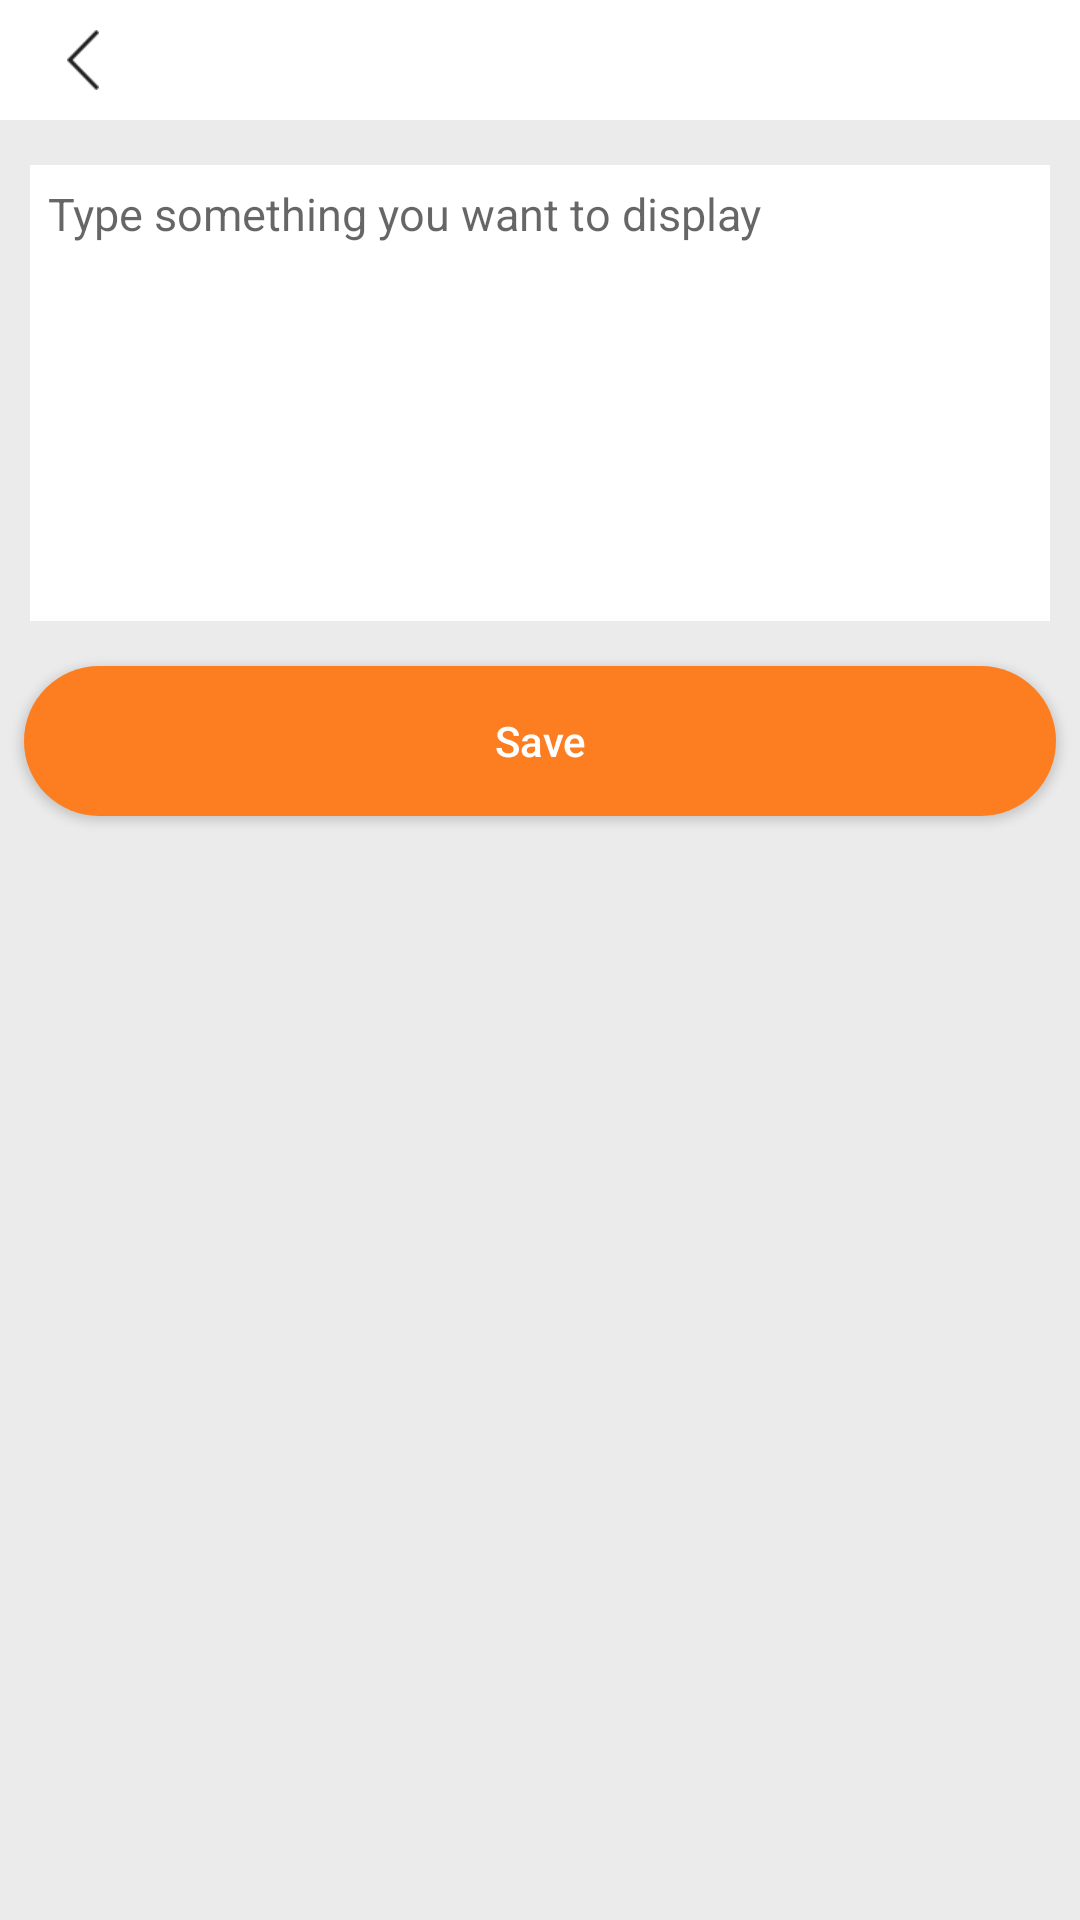

Produce the Android XML layout that renders to this screen, including the resource entries it uses.
<!-- AndroidManifest.xml: application theme AppTheme -->
<!-- res/layout/activity_default_message.xml -->
<?xml version="1.0" encoding="utf-8"?>
<RelativeLayout xmlns:android="http://schemas.android.com/apk/res/android"
    xmlns:tools="http://schemas.android.com/tools"
    android:layout_width="match_parent"
    android:layout_height="match_parent"
    android:background="@color/c1"
    tools:context="com.ccy.lnb.en.activities.settingAcs.EditActivity">

    <LinearLayout
        android:id="@+id/default_linearLayout"
        android:layout_width="match_parent"
        android:layout_height="wrap_content"
        android:orientation="vertical">
        <include
            layout="@layout/top_bar"/>
        <LinearLayout
            android:layout_width="match_parent"
            android:layout_height="152dp"
            android:layout_marginLeft="10dp"
            android:layout_marginRight="10dp"
            android:layout_marginTop="15dp"
            android:background="@color/c0">

            <EditText
                android:id="@+id/default_editText"
                android:layout_width="match_parent"
                android:layout_height="150dp"
                android:layout_gravity="center"
                android:layout_marginLeft="1dp"
                android:layout_marginRight="1dp"
                android:background="@color/color_white"
                android:clickable="true"
                android:gravity="top|left"
                android:hint="@string/enter"
                android:inputType="textMultiLine"
                android:padding="5dp"
                android:scrollbars="none"
                android:textColor="@color/c6"
                android:textSize="15sp" />
        </LinearLayout>
    </LinearLayout>

    <Button
        style="@style/Button"
        android:id="@+id/default_button_save"
        android:layout_width="match_parent"
        android:layout_height="50dp"
        android:layout_below="@+id/default_linearLayout"
        android:layout_marginLeft="8dp"
        android:layout_marginRight="8dp"
        android:layout_marginTop="15dp"
        android:background="@drawable/button_orange_shape"
        android:gravity="center"
        android:text="@string/save"
        android:textColor="@color/color_white" />
</RelativeLayout>
<!-- res/layout/top_bar.xml (included above) -->
<?xml version="1.0" encoding="utf-8"?>
<RelativeLayout xmlns:android="http://schemas.android.com/apk/res/android"
    android:layout_width="match_parent"
    android:layout_height="@dimen/tab_height"
    android:background="@color/c0">

    <ImageView
        android:id="@+id/top_bar_img_back"
        style="@style/ImageView"
        android:layout_width="45dp"
        android:layout_centerVertical="true"
        android:layout_marginLeft="@dimen/left_right_margin_default"
        android:padding="@dimen/icon_padding"
        android:scaleType="center"
        android:src="@mipmap/icon_back" />

    <TextView
        android:id="@+id/top_bar_tv_title"
        style="@style/TextView.TitleC4F1"
        android:layout_centerInParent="true"
        android:ellipsize="end"
        android:maxLines="1" />

    <TextView
        android:id="@+id/top_bar_tv_right"
        style="@style/TextView.TitleC4F2"
        android:layout_alignParentRight="true"
        android:layout_centerVertical="true"
        android:layout_marginRight="@dimen/left_right_margin_default"
        android:padding="@dimen/icon_padding"
        android:text="@string/add_phrase"
        android:visibility="gone" />

</RelativeLayout>
<!-- resources referenced by this layout -->
<resources>
  <color name="c0">#ffffff</color>
  <color name="c1">#ebebeb</color>
  <color name="c6">#b1b1b1</color>
  <color name="color_white">#ffffff</color>
  <dimen name="icon_padding">3dp</dimen>
  <dimen name="left_right_margin_default">5dp</dimen>
  <dimen name="tab_height">40dp</dimen>
  <!-- drawable button_orange_shape (drawable) -->
  <?xml version="1.0" encoding="utf-8"?>
  <selector xmlns:android="http://schemas.android.com/apk/res/android">
  
      <item android:state_pressed="true">
          <shape>
              <gradient android:endColor="#ff813b" android:startColor="#ff813b" />
              <corners android:radius="32dp" />
          </shape>
      </item>
      <item>
          <shape>
              <gradient android:endColor="@color/c2" android:startColor="@color/c2" />
              <corners android:radius="32dp" />
          </shape>
      </item>
  </selector>
  <!-- mipmap icon_back: png bitmap (mipmap-xhdpi, 1490 bytes) -->
  <string name="add_phrase">Add Phrase</string>
  <string name="enter">Type something you want to display</string>
  <string name="save">Save</string>
  <style name="Button" parent="View">
          <item name="android:textAllCaps">false</item>
      </style>
  <style name="ImageView" parent="View" />
  <style name="TextView.TitleC4F1" parent="TextView">
          <item name="android:textColor">@color/c4</item>
          <item name="android:textSize">@dimen/f1</item>
      </style>
  <style name="TextView.TitleC4F2" parent="TextView">
          <item name="android:textColor">@color/c4</item>
          <item name="android:textSize">@dimen/f2</item>
      </style>
  <style name="AppTheme" parent="Theme.AppCompat.Light.NoActionBar">
          
          <item name="colorPrimary">@color/colorPrimary</item>
          <item name="colorPrimaryDark">@color/c0</item>
          <item name="colorAccent">@color/colorAccent</item>
          <item name="android:windowLightStatusBar">true</item>
          <item name="android:windowIsTranslucent">true</item>
          <item name="android:windowBackground">@color/transparent</item>
          
          <item name="colorControlNormal">@color/c12</item>
          
          <item name="colorControlActivated">@color/c12</item>
      </style>
  <color name="c2">#fd7e21</color>
  <style name="View">
          <item name="android:layout_width">wrap_content</item>
          <item name="android:layout_height">wrap_content</item>
      </style>
  <style name="TextView" parent="View" />
  <color name="c4">#1f1f1f</color>
  <dimen name="f1">19sp</dimen>
  <dimen name="f2">16sp</dimen>
  <color name="colorPrimary">#3F51B5</color>
  <color name="colorAccent">#FF4081</color>
  <color name="transparent">#00FF4081</color>
  <color name="c12">#a1a1a1</color>
</resources>
